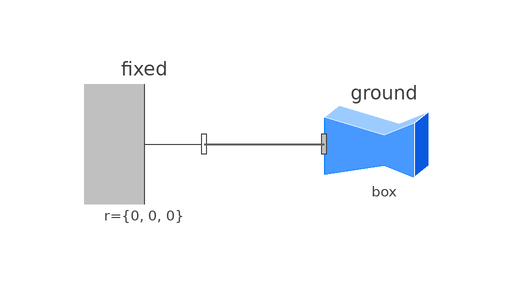

The Modelica model whose source follows is shown above as a component diagram (icons at their Placement, wires along their Line points).

model Ground "Visualizing the ground (box in z=0)"
  parameter Boolean animation = true "= true, if animation of ground shall be enabled";
  parameter Modelica.SIunits.Position length = 10 "Length and width of box (center is at x=y=0)" annotation(Dialog(enable = animation));
  parameter Modelica.SIunits.Position height = 0.02 "Height of box (upper surface is at z=0, lower surface is at z=-height)" annotation(Dialog(enable = animation));
  parameter UWBody.Types.Color groundColor = {0, 255, 0} "Color of box" annotation(Dialog(colorSelector = true, enable = animation));
  UWBody.Visualizers.FixedShape ground(lengthDirection = {1, 0, 0}, widthDirection = {0, 1, 0}, animation = animation, r_shape = {-length / 2, 0, -height}, length = length, height = height, color = groundColor, width = length) annotation(Placement(transformation(extent = {{-20, 0}, {0, 20}})));
  UWBody.Parts.Fixed fixed annotation(Placement(transformation(extent = {{-60, 0}, {-40, 20}})));
equation
  connect(fixed.frame_b, ground.frame_a) annotation(Line(points = {{-40, 10}, {-20, 10}}, color = {95, 95, 95}, thickness = 0.5));
  annotation(Icon(coordinateSystem(preserveAspectRatio = true, extent = {{-100, -100}, {100, 100}}, initialScale = 0.1, grid = {10, 10}), graphics = {Polygon(visible = true, lineColor = {255, 255, 255}, fillColor = {126, 181, 78}, fillPattern = FillPattern.Solid, points = {{-100, -30}, {20, -90}, {100, 0}, {-10, 40}}), Text(visible = true, textColor = {64, 64, 64}, extent = {{20, 70}, {60, 100}}, textString = "z", horizontalAlignment = TextAlignment.Left), Polygon(visible = true, lineColor = {255, 255, 255}, fillColor = {14, 111, 1}, fillPattern = FillPattern.Solid, points = {{100, -10}, {20, -100}, {20, -90}, {100, 0}}), Polygon(visible = true, lineColor = {255, 255, 255}, fillColor = {14, 111, 1}, fillPattern = FillPattern.Solid, points = {{-100, -40}, {20, -100}, {20, -90}, {-100, -30}}), Line(visible = true, origin = {6, -8}, points = {{-6, -10}, {-6, 108}}, color = {64, 64, 64}, arrow = {Arrow.None, Arrow.Filled}, arrowSize = 20), Text(visible = true, textColor = {64, 64, 64}, extent = {{-150, -145}, {150, -105}}, textString = "%name")}), Documentation(info = "<html>
<p>
This shape visualizes the x-y plane by a box
</p>

<blockquote>
<img src=\"modelica://Modelica/Resources/Images/Mechanics/MultiBody/Visualizers/Ground.png\">
</blockquote>
</html>"));
end Ground;